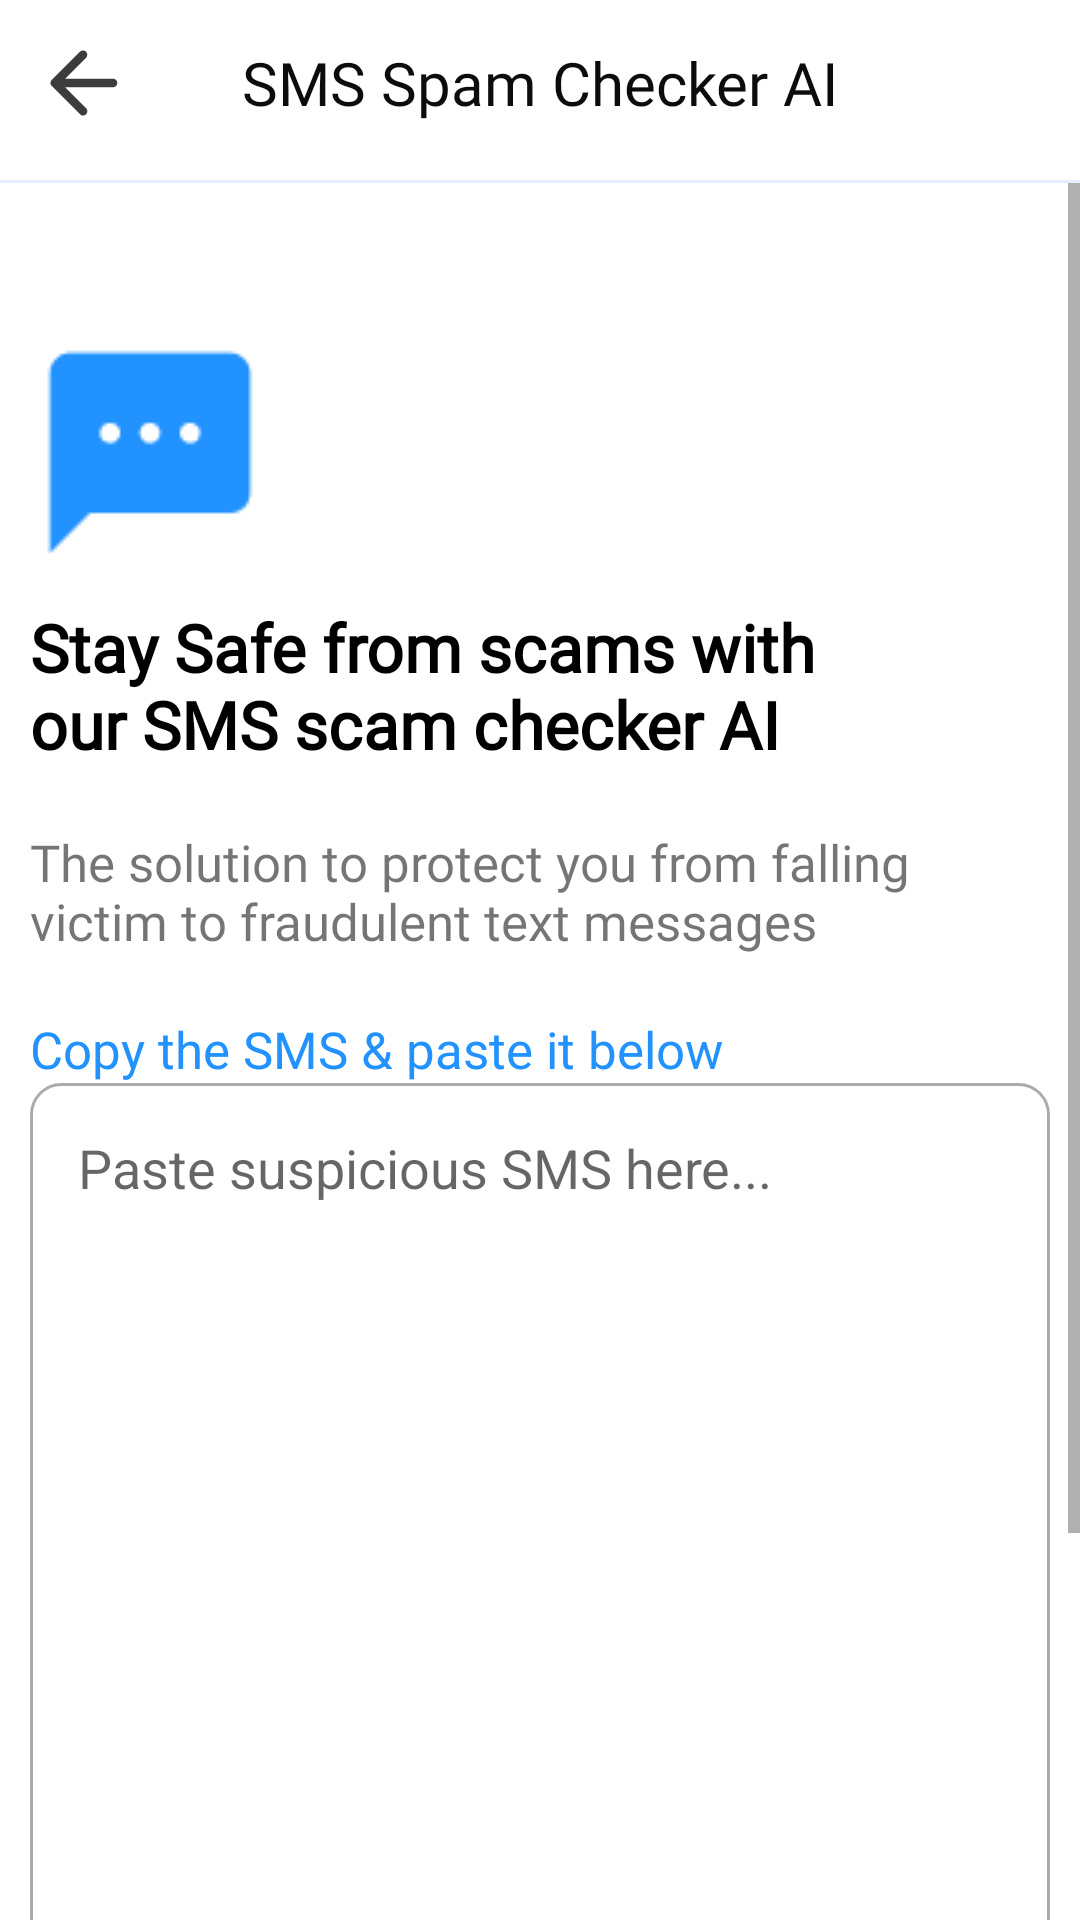

Reconstruct the res/layout file that produces this screen, plus the resources it refers to.
<!-- AndroidManifest.xml: application theme Theme.CyberDost -->
<!-- res/layout/activity_sms_checker.xml -->
<?xml version="1.0" encoding="utf-8"?>
<androidx.constraintlayout.widget.ConstraintLayout xmlns:android="http://schemas.android.com/apk/res/android"
    xmlns:app="http://schemas.android.com/apk/res-auto"
    xmlns:tools="http://schemas.android.com/tools"
    android:layout_width="match_parent"
    android:layout_height="match_parent"
    tools:context=".activities.SmsCheckerActivity">

    <LinearLayout
        android:id="@+id/header_layout"
        android:layout_width="match_parent"
        android:layout_height="wrap_content"
        android:orientation="vertical"
        app:layout_constraintEnd_toEndOf="parent"
        app:layout_constraintStart_toStartOf="parent"
        app:layout_constraintTop_toTopOf="parent">

        <androidx.constraintlayout.widget.ConstraintLayout
            android:layout_width="match_parent"
            android:layout_height="55dp"
            app:layout_constraintEnd_toEndOf="parent"
            app:layout_constraintStart_toStartOf="parent"
            app:layout_constraintTop_toTopOf="parent">

            <ImageButton
                android:id="@+id/imageButton"
                android:layout_width="35dp"
                android:layout_height="50dp"
                android:layout_marginStart="10dp"
                android:background="@null"
                android:contentDescription="@string/dummy_description"
                android:padding="10dp"
                android:src="@drawable/arrow_back"
                app:layout_constraintBottom_toBottomOf="parent"
                app:layout_constraintStart_toStartOf="parent"
                app:layout_constraintTop_toTopOf="parent" />


            <TextView
                style="@style/title_text"
                android:layout_width="wrap_content"
                android:layout_height="wrap_content"
                android:text="SMS Spam Checker AI"
                android:textSize="20sp"
                app:layout_constraintBottom_toBottomOf="parent"
                app:layout_constraintEnd_toEndOf="parent"
                app:layout_constraintStart_toStartOf="parent"
                app:layout_constraintTop_toTopOf="parent" />


        </androidx.constraintlayout.widget.ConstraintLayout>


        <View
            android:layout_width="match_parent"
            android:layout_height="1dp"
            android:layout_marginTop="5dp"
            android:background="@color/ligth_main"/>

    </LinearLayout>

    <ScrollView
        android:layout_width="match_parent"
        android:layout_height="wrap_content"
        app:layout_constraintStart_toStartOf="parent"
        app:layout_constraintTop_toBottomOf="@+id/header_layout"
        >

        <androidx.constraintlayout.widget.ConstraintLayout
            android:layout_width="match_parent"
            android:layout_height="wrap_content"
            android:padding="10dp"
           >

            <LinearLayout
                android:layout_width="match_parent"
                android:layout_height="wrap_content"
                android:orientation="vertical"
                android:layout_marginTop="40dp"
                app:layout_constraintTop_toTopOf="parent"
                >

                <ImageView
                    android:layout_width="wrap_content"
                    android:layout_height="wrap_content"
                    android:src="@drawable/sms"
                    app:layout_constraintStart_toStartOf="parent"
                    app:layout_constraintTop_toTopOf="parent" />

                <TextView
                    style="@style/reg_black_text"
                    android:layout_width="280dp"
                    android:layout_height="wrap_content"
                    android:layout_marginTop="10dp"
                    android:text="@string/sms_activity_text"
                    android:textSize="22sp"
                    android:textStyle="bold"/>
                <TextView
                    android:layout_width="match_parent"
                    android:layout_height="wrap_content"
                    android:text="@string/sms_activity_text2"
                    android:layout_marginTop="20dp"
                    android:fontFamily="@font/regular"
                    android:textSize="17sp"
                    />
                <TextView
                    android:layout_width="match_parent"
                    android:layout_height="wrap_content"
                    android:text="@string/copy_sms_past"
                    android:layout_marginTop="20dp"
                    android:fontFamily="@font/regular"
                    android:textSize="17sp"
                    android:textColor="@color/main_color"
                    />



                <androidx.constraintlayout.widget.ConstraintLayout
                    android:layout_width="match_parent"
                    android:layout_height="wrap_content"
                    >
                    <com.airbnb.lottie.LottieAnimationView
                        android:id="@+id/scan_animation"
                        android:layout_width="match_parent"
                        android:layout_height="match_parent"
                        app:lottie_autoPlay="true"
                        app:lottie_rawRes="@raw/scan"
                        app:lottie_loop="true"
                        android:visibility="gone"
                        app:layout_constraintTop_toTopOf="@id/sms_edittext"
                        app:layout_constraintBottom_toBottomOf="@id/sms_edittext"
                        />

                    <EditText
                        android:id="@+id/sms_edittext"
                        android:layout_width="match_parent"
                        android:layout_height="wrap_content"
                        android:background="@drawable/edit_bg"
                        android:gravity="top"
                        android:hint="@string/suspisious_sms_action"
                        android:minHeight="300dp"
                        android:padding="16dp"
                        android:textAlignment="textStart"
                        app:layout_constraintBottom_toBottomOf="parent"
                        app:layout_constraintEnd_toEndOf="parent"
                        app:layout_constraintStart_toStartOf="parent"
                        app:layout_constraintTop_toTopOf="parent"
                        tools:ignore="RtlCompat" />

                </androidx.constraintlayout.widget.ConstraintLayout>



                <androidx.appcompat.widget.AppCompatButton
                    android:id="@+id/analys_sms"
                    android:layout_width="match_parent"

                    android:layout_height="60dp"
                    android:background="@drawable/scam_list_item_bg"
                    android:layout_marginTop="40dp"
                    android:layout_marginStart="20dp"
                    android:backgroundTint="@color/main_color"
                    android:layout_marginEnd="20dp"
                    android:textAllCaps="false"
                    android:textSize="18sp"
                    android:textColor="@color/white"
                    android:text="@string/analyse_sms"/>
                
                <View
                    android:layout_width="match_parent"
                    android:layout_height="200dp"/>
            </LinearLayout>

        </androidx.constraintlayout.widget.ConstraintLayout>

    </ScrollView>

</androidx.constraintlayout.widget.ConstraintLayout>
<!-- resources referenced by this layout -->
<resources>
  <color name="ligth_main">#E7EFFE</color>
  <color name="main_color">#2192FF</color>
  <color name="white">#FFFFFFFF</color>
  <!-- drawable arrow_back (drawable) -->
  <vector android:alpha="0.9" android:height="24dp"
      android:viewportHeight="14" android:viewportWidth="14"
      android:width="24dp" xmlns:android="http://schemas.android.com/apk/res/android">
      <path android:fillColor="#272727" android:pathData="M12.833,6.167H3.525L7.592,2.1C7.917,1.775 7.917,1.242 7.592,0.917C7.515,0.839 7.423,0.778 7.322,0.736C7.221,0.694 7.113,0.673 7.004,0.673C6.895,0.673 6.787,0.694 6.686,0.736C6.585,0.778 6.494,0.839 6.417,0.917L0.925,6.408C0.848,6.485 0.786,6.577 0.745,6.678C0.703,6.779 0.681,6.887 0.681,6.996C0.681,7.105 0.703,7.213 0.745,7.314C0.786,7.415 0.848,7.506 0.925,7.583L6.417,13.075C6.494,13.152 6.585,13.213 6.686,13.255C6.787,13.297 6.895,13.318 7.004,13.318C7.113,13.318 7.221,13.297 7.322,13.255C7.423,13.213 7.514,13.152 7.592,13.075C7.669,12.998 7.73,12.906 7.772,12.806C7.813,12.705 7.835,12.597 7.835,12.488C7.835,12.378 7.813,12.27 7.772,12.17C7.73,12.069 7.669,11.977 7.592,11.9L3.525,7.833H12.833C13.292,7.833 13.667,7.458 13.667,7C13.667,6.542 13.292,6.167 12.833,6.167Z"/>
  </vector>
  <!-- drawable edit_bg (drawable) -->
  <?xml version="1.0" encoding="utf-8"?>
  <shape  android:shape="rectangle" xmlns:android="http://schemas.android.com/apk/res/android">
  
      <stroke android:color="@color/grey" android:width="1dp"
          />
      <corners android:radius="10dp"/>
  </shape>
  <!-- drawable sms: png bitmap (drawable, 847 bytes) -->
  <string name="analyse_sms">Analyse SMS</string>
  <string name="copy_sms_past">Copy the SMS &amp; paste it below</string>
  <string name="dummy_description">dummy description</string>
  <string name="sms_activity_text">Stay Safe from scams with our SMS scam checker AI</string>
  <string name="sms_activity_text2">The solution to protect you from falling victim to fraudulent text messages</string>
  <string name="suspisious_sms_action">Paste suspicious SMS here...</string>
  <style name="reg_black_text">
          <item name="android:textStyle">normal</item>
          <item name="android:fontFamily">@font/regular</item>
          <item name="android:textColor">#000000</item>
      </style>
  <style name="title_text">
          <item name="android:fontFamily">@font/semibold</item>
          <item name="android:textColor">#0C0C0C</item>
          <item name="android:textSize">23sp</item>
      </style>
  <style name="Theme.CyberDost" parent="Theme.MaterialComponents.Light.NoActionBar">
          
          
          <item name="colorPrimary">#1E88E5</item>
          <item name="colorPrimaryVariant">#0D67B6</item>
          <item name="colorOnPrimary">@color/black</item>
          
          <item name="colorSecondary">@color/teal_200</item>
          <item name="colorSecondaryVariant">@color/teal_200</item>
          <item name="colorOnSecondary">@color/black</item>
          
          <item name="android:statusBarColor">?attr/colorPrimaryVariant</item>
      </style>
  <color name="grey">#ACABAB</color>
  <color name="black">#FF000000</color>
  <color name="teal_200">#FF03DAC5</color>
</resources>
